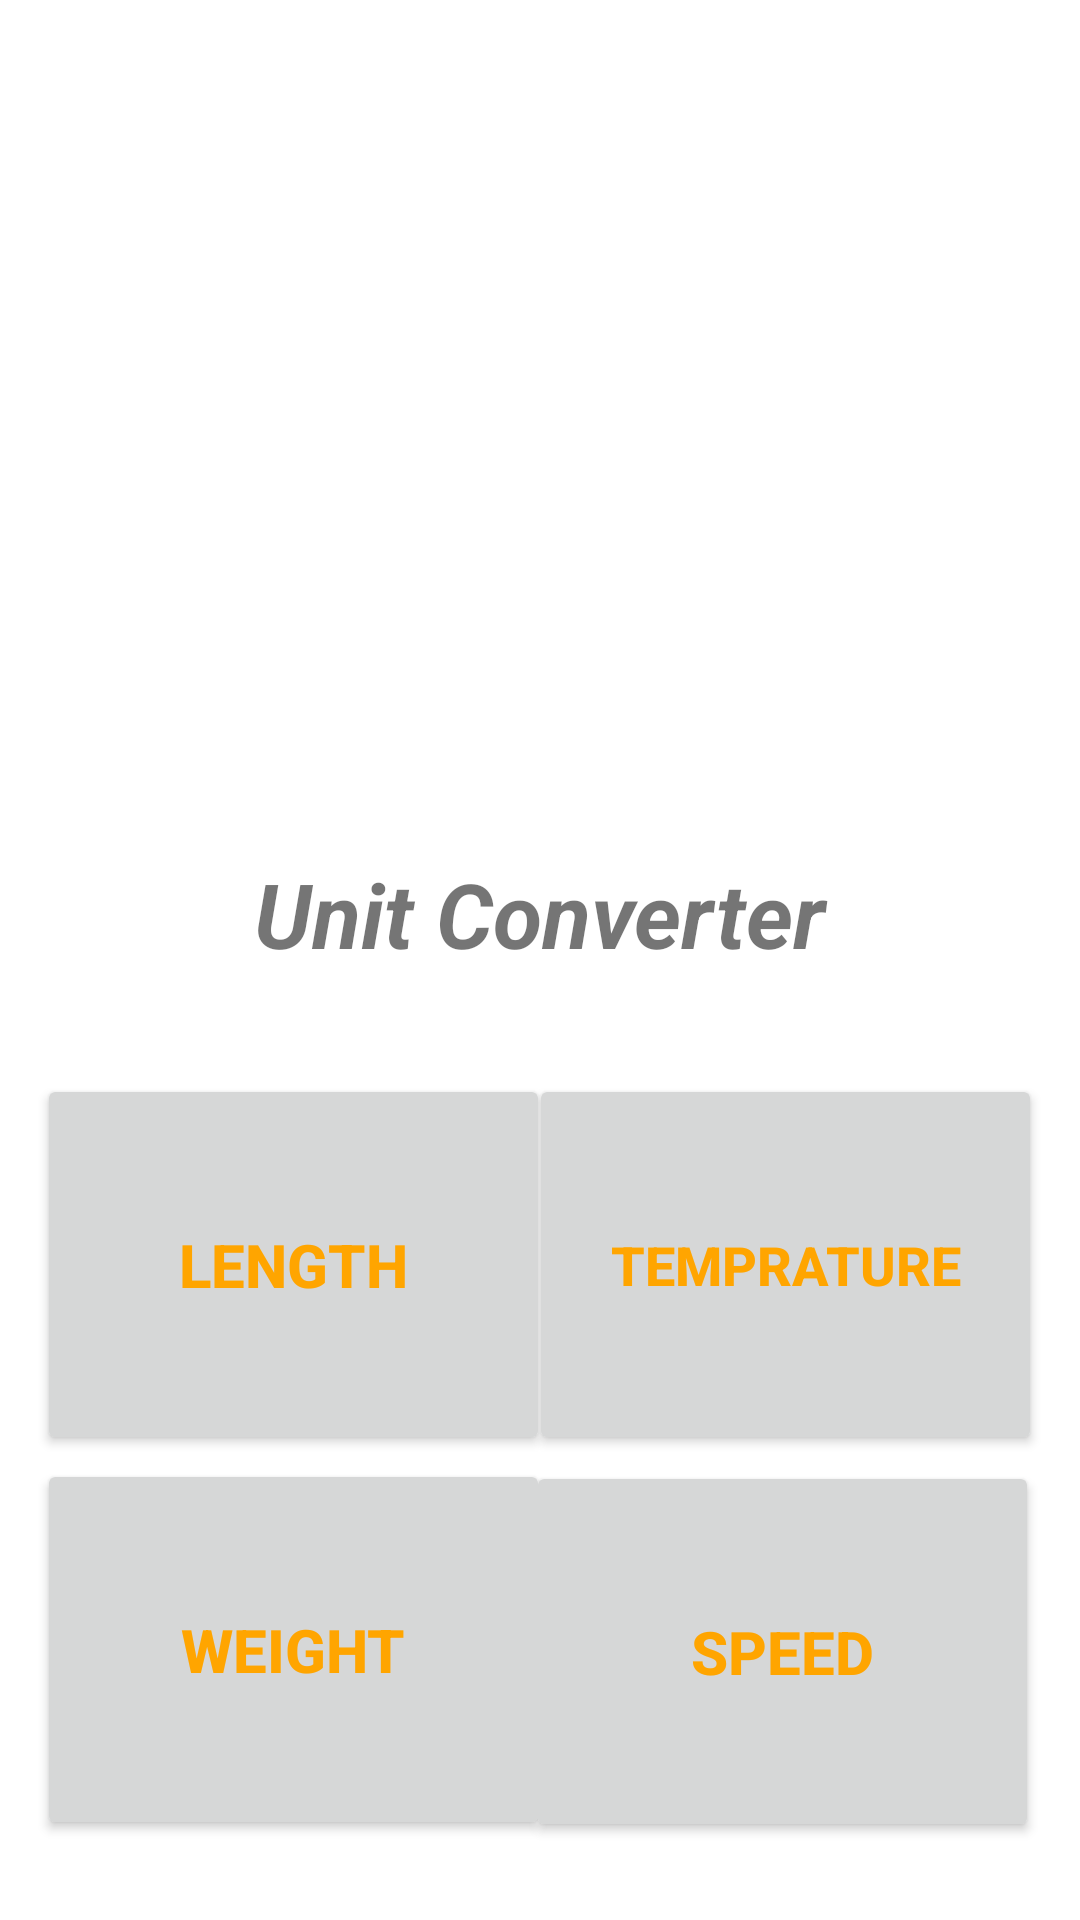

Android layout source for this screen:
<!-- AndroidManifest.xml: application theme Theme.Spider -->
<!-- res/layout/activity_main.xml -->
<?xml version="1.0" encoding="utf-8"?>
<androidx.constraintlayout.widget.ConstraintLayout xmlns:android="http://schemas.android.com/apk/res/android"
    xmlns:app="http://schemas.android.com/apk/res-auto"
    xmlns:tools="http://schemas.android.com/tools"
    android:layout_width="match_parent"
    android:layout_height="match_parent"
    tools:context=".MainActivity">

    <Button
        android:id="@+id/third_act_btn"
        android:layout_width="171dp"
        android:layout_height="127dp"
        android:text="Temprature"
        android:textColor="#FFA500"
        android:textSize="18sp"
        android:textStyle="normal|bold"
        app:layout_constraintBottom_toBottomOf="parent"
        app:layout_constraintEnd_toEndOf="parent"
        app:layout_constraintHorizontal_bias="0.933"
        app:layout_constraintStart_toStartOf="parent"
        app:layout_constraintTop_toTopOf="parent"
        app:layout_constraintVertical_bias="0.698"
        tools:ignore="DuplicateClickableBoundsCheck" />

    <Button
        android:id="@+id/second_act_btn"
        android:layout_width="171dp"
        android:layout_height="127dp"
        android:text="Length"
        android:textColor="#FFA500"
        android:textSize="20sp"
        android:textStyle="normal|bold"
        app:layout_constraintBottom_toBottomOf="parent"
        app:layout_constraintEnd_toEndOf="parent"
        app:layout_constraintHorizontal_bias="0.066"
        app:layout_constraintStart_toStartOf="parent"
        app:layout_constraintTop_toTopOf="parent"
        app:layout_constraintVertical_bias="0.698" />

    <Button
        android:id="@+id/fourth_act_btn"
        android:layout_width="171dp"
        android:layout_height="127dp"
        android:text="Weight"
        android:textColor="#FFA500"
        android:textSize="20sp"
        android:textStyle="normal|bold"
        app:layout_constraintBottom_toBottomOf="parent"
        app:layout_constraintEnd_toEndOf="parent"
        app:layout_constraintHorizontal_bias="0.066"
        app:layout_constraintStart_toStartOf="parent"
        app:layout_constraintTop_toTopOf="parent"
        app:layout_constraintVertical_bias="0.948" />


    <Button
        android:id="@+id/fifth_act_btn"
        android:layout_width="171dp"
        android:layout_height="127dp"
        android:text="Speed"
        android:textColor="#FFA500"
        android:textSize="20sp"
        android:textStyle="normal|bold"
        app:layout_constraintBottom_toBottomOf="parent"
        app:layout_constraintEnd_toEndOf="parent"
        app:layout_constraintHorizontal_bias="0.927"
        app:layout_constraintStart_toStartOf="parent"
        app:layout_constraintTop_toTopOf="parent"
        app:layout_constraintVertical_bias="0.949" />

    <TextView
        android:id="@+id/textView5"
        android:layout_width="262dp"
        android:layout_height="70dp"
        android:text="Unit Converter"
        android:textAlignment="center"
        android:textSize="30sp"
        android:textStyle="bold|italic"
        app:layout_constraintBottom_toBottomOf="parent"
        app:layout_constraintEnd_toEndOf="parent"
        app:layout_constraintHorizontal_bias="0.496"
        app:layout_constraintStart_toStartOf="parent"
        app:layout_constraintTop_toTopOf="parent"
        app:layout_constraintVertical_bias="0.499" />

    <ImageView
        android:id="@+id/imageView"
        android:layout_width="340dp"
        android:layout_height="263dp"
        app:layout_constraintBottom_toBottomOf="parent"
        app:layout_constraintEnd_toEndOf="parent"
        app:layout_constraintHorizontal_bias="0.492"
        app:layout_constraintStart_toStartOf="parent"
        app:layout_constraintTop_toTopOf="parent"
        app:layout_constraintVertical_bias="0.094"
        app:srcCompat="@drawable/preview" />


</androidx.constraintlayout.widget.ConstraintLayout>
<!-- resources referenced by this layout -->
<resources>
  <style name="Theme.Spider" parent="Theme.MaterialComponents.DayNight.NoActionBar">
          
          <item name="colorPrimary">@color/purple_500</item>
          <item name="colorPrimaryVariant">@color/white</item>
          <item name="colorOnPrimary">@color/white</item>
          <item name="android:windowAnimationStyle">@style/CustomActivityAnimation</item>
          
          <item name="colorSecondary">@color/teal_200</item>
          <item name="colorSecondaryVariant">@color/teal_700</item>
          <item name="colorOnSecondary">@color/black</item>
          
          <item name="android:statusBarColor" tools:targetApi="l">?attr/colorPrimaryVariant</item>
          
      </style>
  <style name="CustomActivityAnimation" parent="@android:style/Animation.Activity">
          <item name="android:activityOpenEnterAnimation">@anim/slide_in_left</item>
          <item name="android:activityOpenExitAnimation">@anim/slide_out_right</item>
          <item name="android:activityCloseEnterAnimation">@anim/slide_in_left</item>
          <item name="android:activityCloseExitAnimation">@anim/slide_out_right</item>
  
  
      </style>
  <!-- not gathered from this repository: default colours our renderer supplied (Android Studio template values) -->
  <color name="purple_500">#FF6200EE</color>
  <color name="teal_200">#FF03DAC5</color>
  <color name="teal_700">#FF018786</color>
  <color name="black">#FF000000</color>
  <color name="white">#FFFFFFFF</color>
</resources>
